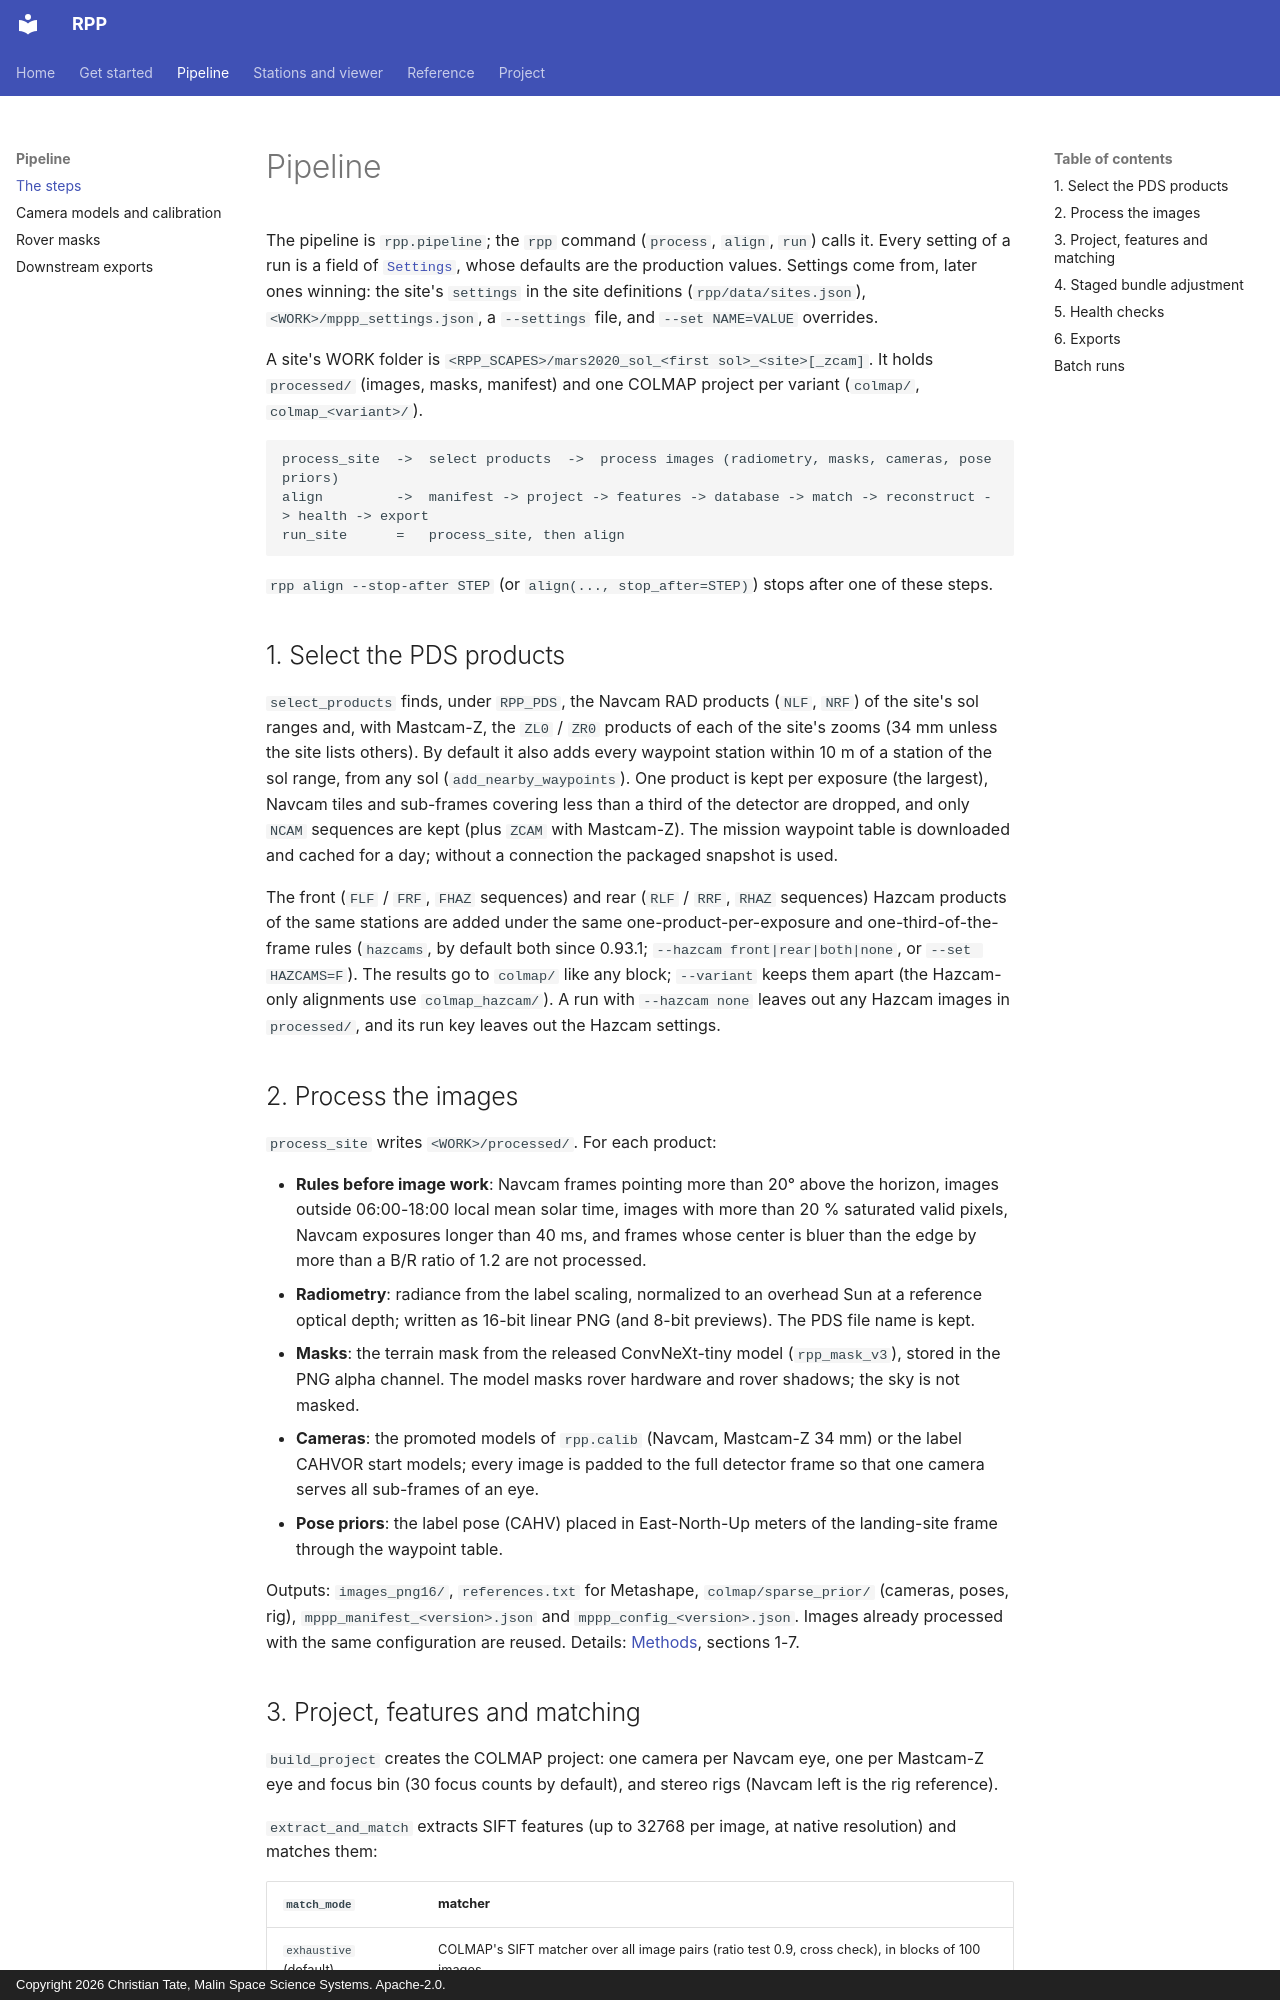

repository: ctate7163/MPPP · page: pipeline/index.html · generator: mkdocs · copyright: Copyright 2026 Christian Tate, Malin Space Science Systems. Apache-2.0.

# Pipeline

The pipeline is `rpp.pipeline`; the `rpp` command (`process`, `align`, `run`) calls it. Every setting of a run is
a field of [`Settings`](api.md#rpp.pipeline.Settings), whose defaults are the production values. Settings come
from, later ones winning: the site's `settings` in the site definitions (`rpp/data/sites.json`),
`<WORK>/mppp_settings.json`, a `--settings` file, and `--set NAME=VALUE` overrides.

A site's WORK folder is `<RPP_SCAPES>/mars2020_sol_<first sol>_<site>[_zcam]`. It holds `processed/` (images,
masks, manifest) and one COLMAP project per variant (`colmap/`, `colmap_<variant>/`).

```text
process_site  ->  select products  ->  process images (radiometry, masks, cameras, pose priors)
align         ->  manifest -> project -> features -> database -> match -> reconstruct -> health -> export
run_site      =   process_site, then align
```

`rpp align --stop-after STEP` (or `align(..., stop_after=STEP)`) stops after one of these steps.

## 1. Select the PDS products

`select_products` finds, under `RPP_PDS`, the Navcam RAD products (`NLF`, `NRF`) of the site's sol ranges and, with
Mastcam-Z, the `ZL0` / `ZR0` products of each of the site's zooms (34 mm unless the site lists others). By default it
also adds every waypoint station within 10 m of a station of the sol range, from any sol
(`add_nearby_waypoints`). One product is kept per exposure (the largest), Navcam tiles and sub-frames covering less
than a third of the detector are dropped, and only `NCAM` sequences are kept (plus `ZCAM` with Mastcam-Z). The
mission waypoint table is downloaded and cached for a day; without a connection the packaged snapshot is used.

The front (`FLF` / `FRF`, `FHAZ` sequences) and rear (`RLF` / `RRF`, `RHAZ` sequences) Hazcam products of the
same stations are added under the same one-product-per-exposure and one-third-of-the-frame rules (`hazcams`, by
default both since 0.93.1; `--hazcam front|rear|both|none`, or `--set HAZCAMS=F`). The results go to `colmap/` like
any block; `--variant` keeps them apart (the Hazcam-only alignments use `colmap_hazcam/`). A run with `--hazcam none` leaves
out any Hazcam images in `processed/`, and its run key leaves out the Hazcam settings.

## 2. Process the images

`process_site` writes `<WORK>/processed/`. For each product:

- **Rules before image work**: Navcam frames pointing more than 20° above the horizon, images outside 06:00-18:00
  local mean solar time, images with more than 20 % saturated valid pixels, Navcam exposures longer than 40 ms, and
  frames whose center is bluer than the edge by more than a B/R ratio of 1.2 are not processed.
- **Radiometry**: radiance from the label scaling, normalized to an overhead Sun at a reference optical depth;
  written as 16-bit linear PNG (and 8-bit previews). The PDS file name is kept.
- **Masks**: the terrain mask from the released ConvNeXt-tiny model (`rpp_mask_v3`), stored in the PNG alpha
  channel. The model masks rover hardware and rover shadows; the sky is not masked.
- **Cameras**: the promoted models of `rpp.calib` (Navcam, Mastcam-Z 34 mm) or the label CAHVOR start models;
  every image is padded to the full detector frame so that one camera serves all sub-frames of an eye.
- **Pose priors**: the label pose (CAHV) placed in East-North-Up meters of the landing-site frame through the
  waypoint table.

Outputs: `images_png16/`, `references.txt` for Metashape, `colmap/sparse_prior/` (cameras, poses, rig),
`mppp_manifest_<version>.json` and `mppp_config_<version>.json`. Images already processed with the same
configuration are reused. Details: [Methods](methods.md), sections 1-7.
